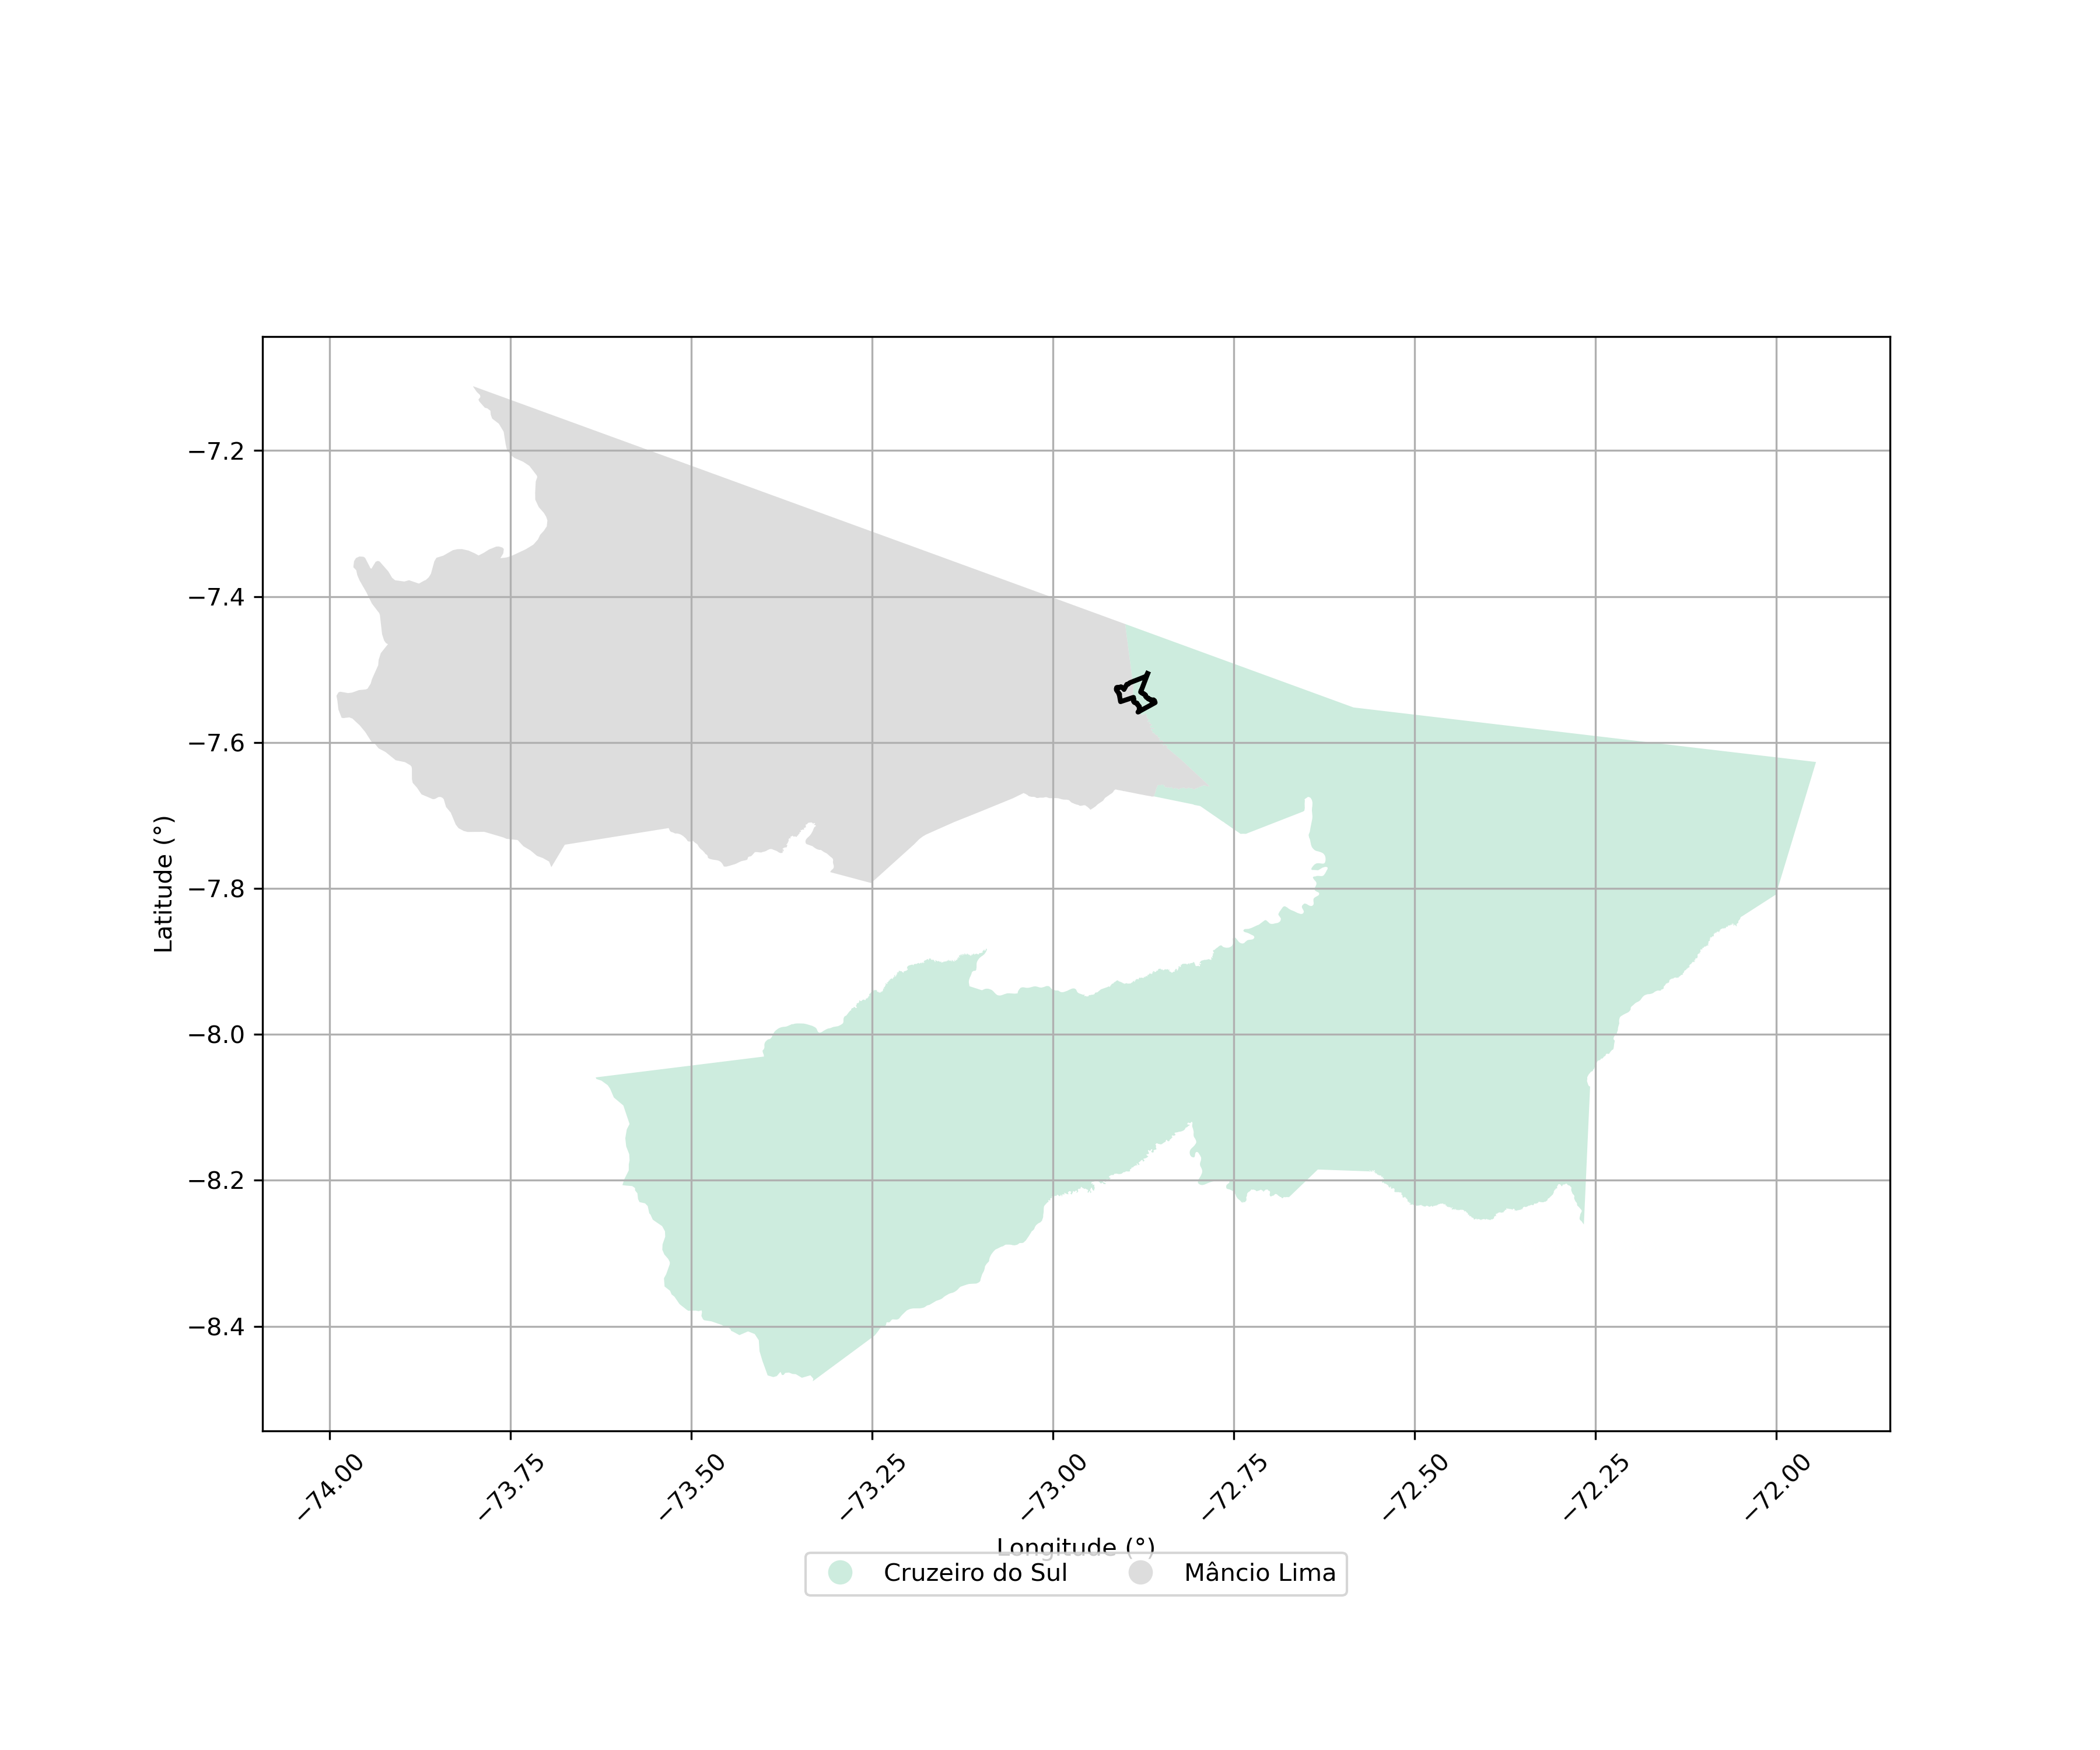

Values plotted in this chart, from the file beside it:
Código da UF, Estado, UF, Código do Município, Nome do Município
12.0, Acre, AC, 1200203, Cruzeiro do Sul
12.0, Acre, AC, 1200336, Mâncio Lima
